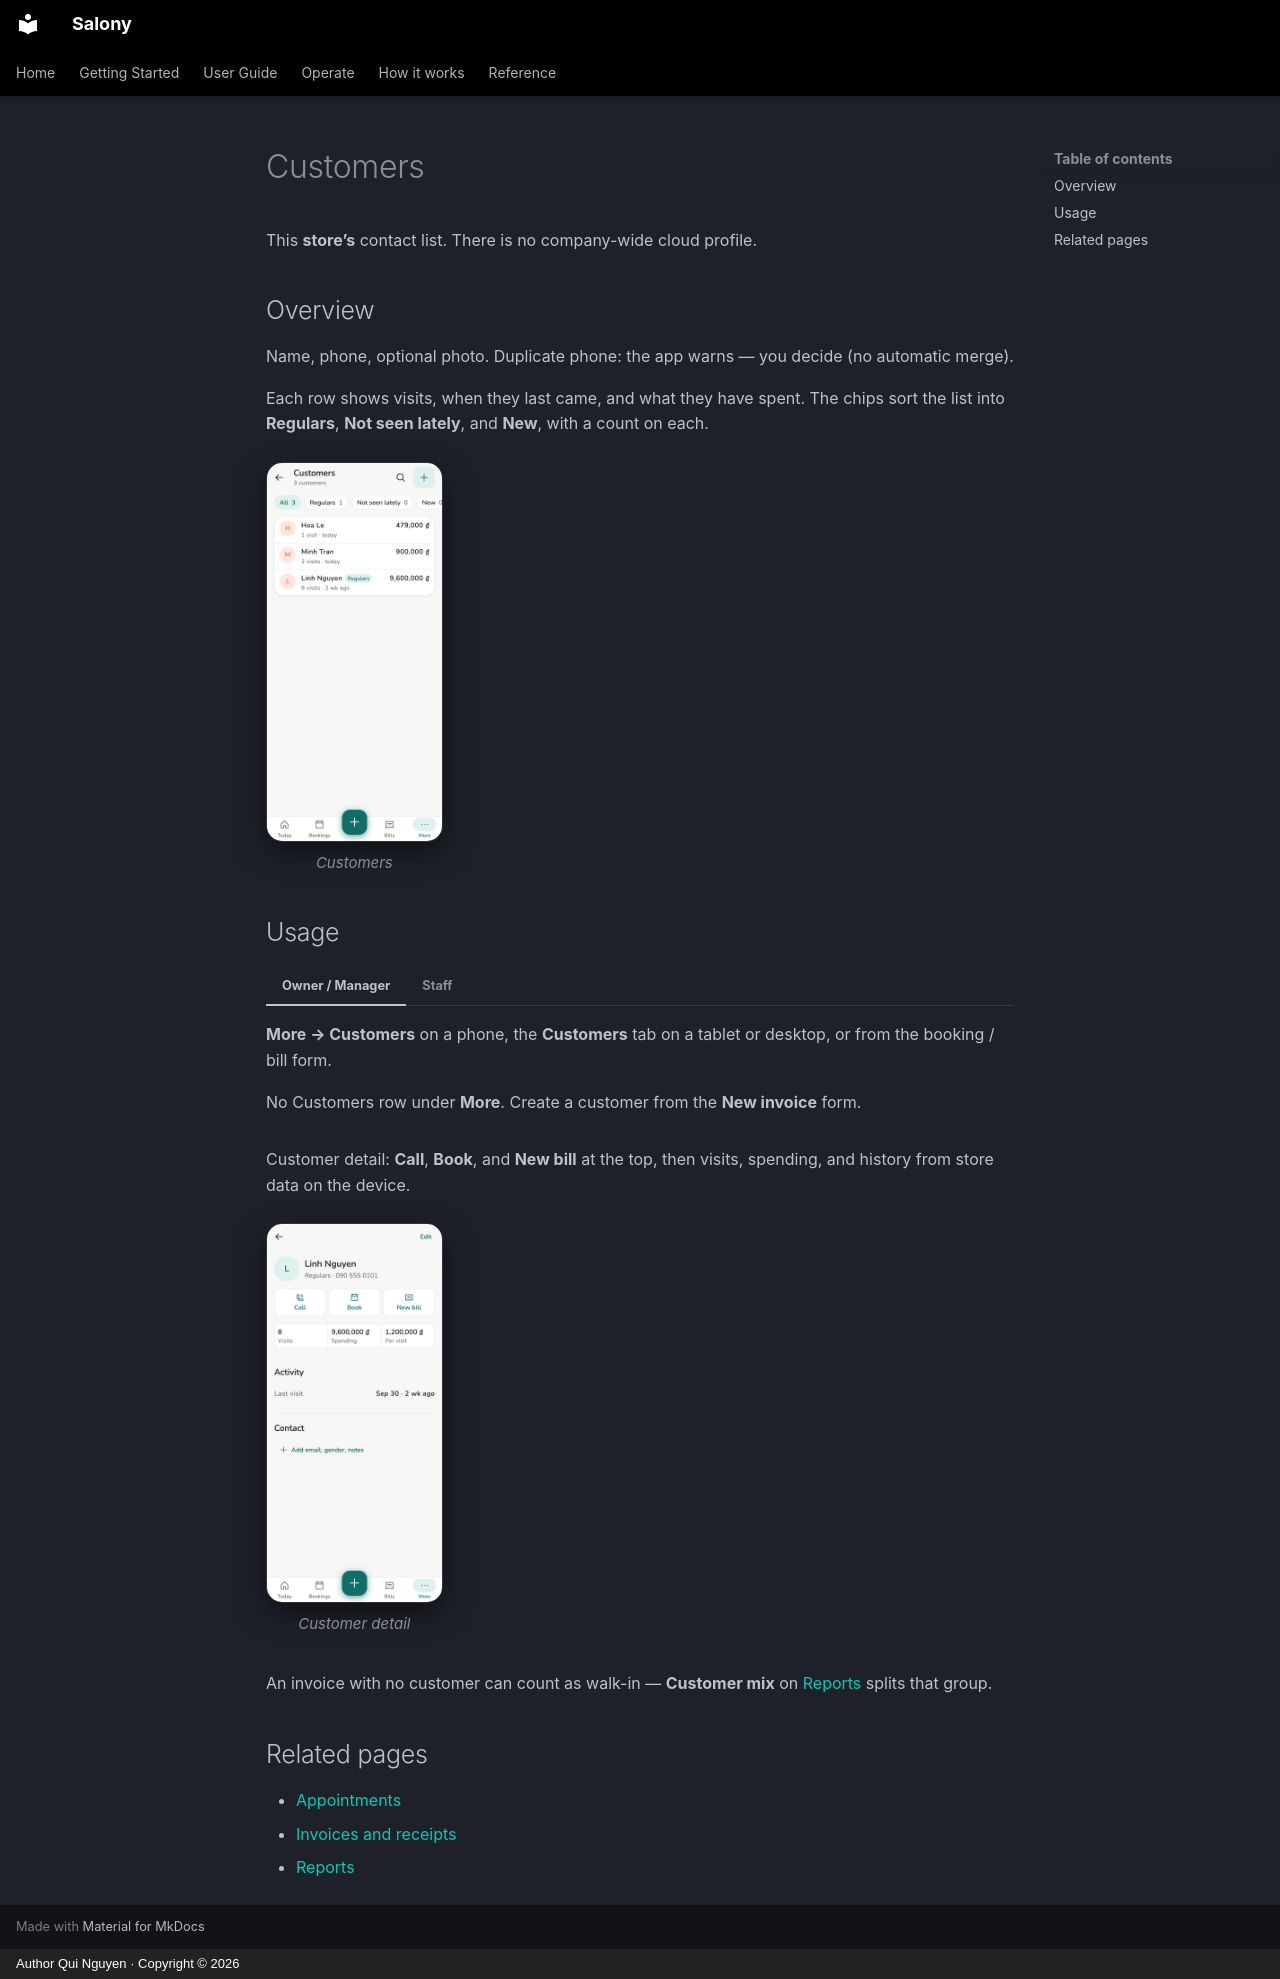

repository: quinguyen1502/salony · page: guide/customers.en/index.html · generator: mkdocs · copyright: Author Qui Nguyen · Copyright © 2026

# Customers

This **store’s** contact list. There is no company-wide cloud profile.

## Overview

Name, phone, optional photo. Duplicate phone: the app warns — you decide (no
automatic merge).

Each row shows visits, when they last came, and what they have spent. The
chips sort the list into **Regulars**, **Not seen lately**, and **New**, with
a count on each.

<div class="shot-row" markdown>

<figure class="shot-phone" markdown>
![Customers on a phone](../images/en/light/customers.png){ loading=lazy }
<figcaption>Customers</figcaption>
</figure>

</div>

## Usage

=== "Owner / Manager"

    **More → Customers** on a phone, the **Customers** tab on a tablet or
    desktop, or from the booking / bill form.

=== "Staff"

    No Customers row under **More**. Create a customer from the **New
    invoice** form.

Customer detail: **Call**, **Book**, and **New bill** at the top, then
visits, spending, and history from store data on the device.

<div class="shot-phones" markdown>

<figure markdown>
![Customer detail](../images/en/light/customers-detail.png){ loading=lazy }
<figcaption>Customer detail</figcaption>
</figure>

</div>

An invoice with no customer can count as walk-in — **Customer mix** on
[Reports](reports.md) splits that group.

## Related pages

- [Appointments](appointments.md)
- [Invoices and receipts](invoices.md)
- [Reports](reports.md)
